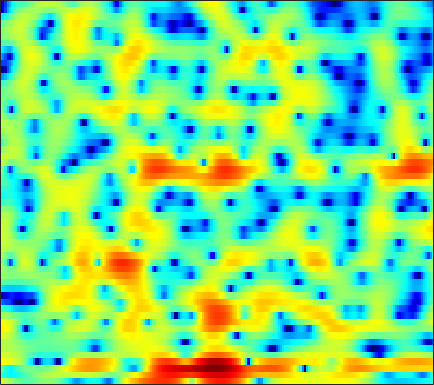

The file beside this chart, header and first rows:
3.1833, 2.8359, 2.3428, 1.8101, 1.3739, 0.77629, 0.15737, -0.29601, -0.87653, -1.3851, -1.7678, -1.9475, -1.9946, -1.85, -1.6605, -1.2772, -0.85242, -0.53805, -0.15218, 0.17521, 0.42045, 0.53246, 0.56216, 0.47807
-2.875, -3.493, -4.338, -5.044, -5.41, -5.568, -5.331, -4.976, -4.369, -3.696, -3.033, -2.55, -1.939, -1.362, -0.9594, -0.452, 0.02289, 0.3546, 0.7623, 1.132, 1.463, 1.687, 1.945, 2.161
-0.7233, -1.742, -3.325, -4.865, -5.609, -5.578, -4.552, -3.631, -2.486, -1.607, -1.012, -0.7152, -0.5083, -0.4627, -0.503, -0.6082, -0.7069, -0.7518, -0.7508, -0.6505, -0.4542, -0.2572, 0.04699, 0.4299
5.011, 4.876, 4.652, 4.396, 4.171, 3.844, 3.462, 3.124, 2.571, 1.865, 0.93, 0.04091, -1.505, -3.645, -5.857, -10.26, -19.31, -25.85, -13.5, -9.224, -7.139, -6.408, -6.301, -7.202
3.203, 3.261, 3.266, 3.19, 3.08, 2.854, 2.543, 2.254, 1.788, 1.231, 0.6047, 0.09105, -0.6353, -1.385, -1.928, -2.582, -3.098, -3.354, -3.529, -3.558, -3.514, -3.482, -3.468, -3.517
1.839, 1.949, 2.004, 1.972, 1.897, 1.741, 1.533, 1.342, 1.05, 0.7183, 0.3624, 0.09333, -0.2511, -0.5722, -0.7844, -1.031, -1.239, -1.363, -1.49, -1.574, -1.61, -1.613, -1.593, -1.564
2.192, 2.198, 2.115, 1.933, 1.74, 1.425, 1.055, 0.7551, 0.343, -0.06229, -0.4414, -0.695, -0.979, -1.192, -1.289, -1.36, -1.371, -1.352, -1.306, -1.244, -1.173, -1.116, -1.027, -0.9264
3.901, 3.723, 3.38, 2.906, 2.453, 1.718, 0.832, 0.08161, -0.983, -2.051, -2.993, -3.512, -3.829, -3.732, -3.462, -2.986, -2.483, -2.134, -1.752, -1.472, -1.29, -1.204, -1.12, -1.028
5.716, 5.471, 5.008, 4.361, 3.732, 2.67, 1.282, -0.04281, -2.309, -5.491, -10.52, -17.8, -20.17, -10.47, -7.169, -4.49, -2.853, -2.08, -1.505, -1.364, -1.595, -2.006, -2.802, -3.715
4.602, 4.535, 4.263, 3.811, 3.366, 2.634, 1.733, 0.9319, -0.2774, -1.506, -2.549, -3.03, -3.199, -2.859, -2.358, -1.617, -0.9267, -0.5755, -0.4024, -0.6213, -1.282, -2.142, -3.955, -6.83
1.248, 1.279, 1.107, 0.7635, 0.4213, -0.1027, -0.625, -1.014, -1.521, -1.924, -2.212, -2.278, -2.147, -1.86, -1.568, -1.127, -0.6235, -0.2471, 0.2062, 0.5151, 0.6577, 0.664, 0.5724, 0.4461
-2.857, -3.267, -3.86, -4.529, -5.122, -6.023, -6.848, -7.33, -7.738, -7.886, -7.856, -7.717, -7.371, -6.787, -6.128, -5.074, -3.823, -2.837, -1.479, -0.1853, 0.9404, 1.67, 2.495, 3.156
-10.6, -11.8, -12.6, -12.98, -13.43, -14.77, -17.51, -20.68, -24.4, -21.42, -17.94, -16.7, -16.64, -18.49, -20.81, -18.84, -12.78, -9.21, -5.555, -2.82, -0.658, 0.6634, 2.109, 3.248
-18.31, -20.43, -17.84, -15.63, -14.65, -14.28, -15.02, -15.71, -15.89, -15.35, -14.61, -13.89, -13.25, -12.99, -12.67, -11.33, -9.119, -7.273, -4.772, -2.558, -0.696, 0.4937, 1.837, 2.944
-5.89, -6.499, -7, -7.209, -7.327, -7.358, -7.311, -7.301, -7.228, -6.989, -6.658, -6.408, -5.93, -5.339, -4.865, -4.126, -3.199, -2.445, -1.426, -0.4138, 0.5443, 1.201, 1.986, 2.651
-1.004, -1.373, -1.751, -2.014, -2.173, -2.337, -2.364, -2.334, -2.276, -2.159, -1.938, -1.764, -1.524, -1.246, -1.001, -0.67, -0.3244, -0.03544, 0.3582, 0.7225, 1.057, 1.283, 1.52, 1.681
1.272, 0.9732, 0.5883, 0.2773, 0.1418, 0.05034, 0.03905, 0.1157, 0.2913, 0.4629, 0.6069, 0.7228, 0.8132, 0.824, 0.816, 0.7771, 0.6764, 0.592, 0.4998, 0.4523, 0.4263, 0.4028, 0.3332, 0.1519
2.104, 1.478, 0.5456, -0.2696, -0.5855, -0.5346, -0.07901, 0.4309, 1.166, 1.8, 2.193, 2.349, 2.367, 2.119, 1.751, 1.07, 0.2243, -0.4935, -1.363, -1.874, -1.898, -1.654, -1.218, -0.89
2.002, 0.5329, -2.326, -7.325, -13.7, -10.51, -4.18, -1.4, 0.9546, 2.416, 3.291, 3.58, 3.549, 3.081, 2.371, 0.893, -1.337, -3.782, -9.043, -18.41, -11.18, -6.834, -3.537, -1.612
1.92, 1.169, -0.04537, -1.339, -1.917, -1.733, -0.7763, 0.1582, 1.31, 2.119, 2.651, 2.816, 2.717, 2.286, 1.758, 0.7022, -0.6839, -1.865, -3.463, -4.482, -4.547, -4.127, -3.391, -2.781
2.525, 2.363, 2.049, 1.792, 1.604, 1.467, 1.487, 1.534, 1.652, 1.79, 1.831, 1.822, 1.732, 1.502, 1.26, 0.8283, 0.2667, -0.1774, -0.7902, -1.431, -2.079, -2.614, -3.48, -4.641
3.083, 2.988, 2.755, 2.466, 2.186, 1.758, 1.356, 1.057, 0.6913, 0.4647, 0.3251, 0.3121, 0.3887, 0.4948, 0.5525, 0.611, 0.5663, 0.4501, 0.2009, -0.2071, -0.782, -1.356, -2.366, -3.707
3.301, 3.152, 2.79, 2.177, 1.617, 0.6693, -0.5026, -1.447, -2.739, -3.772, -4.06, -3.767, -2.921, -1.865, -1.127, -0.3003, 0.3403, 0.6503, 0.8842, 0.9271, 0.7707, 0.5358, 0.09264, -0.4768
3.257, 3.098, 2.638, 1.86, 1.046, -0.3962, -2.418, -4.459, -8.391, -15.99, -24.11, -13.32, -7.64, -4.484, -2.795, -1.131, 0.06414, 0.7621, 1.416, 1.814, 1.973, 1.954, 1.763, 1.402
2.982, 2.901, 2.558, 1.964, 1.279, 0.1513, -1.285, -2.532, -4.184, -5.632, -6.124, -5.861, -4.838, -3.498, -2.479, -1.146, 0.01133, 0.7807, 1.618, 2.209, 2.551, 2.624, 2.465, 1.995
2.148, 2.199, 2.055, 1.687, 1.249, 0.4677, -0.4971, -1.326, -2.463, -3.602, -4.586, -5.108, -5.385, -4.914, -4.15, -2.811, -1.295, -0.2492, 0.9855, 1.943, 2.607, 2.895, 2.975, 2.689
-0.2391, 0.01616, 0.1394, -0.02898, -0.278, -0.9035, -1.762, -2.615, -4.087, -5.958, -8.635, -11.33, -16.69, -17.68, -12.76, -7.904, -4.599, -2.698, -0.7219, 0.7796, 1.883, 2.485, 3.01, 3.236
-3.622, -3.031, -2.556, -2.413, -2.531, -2.913, -3.606, -4.288, -5.476, -6.886, -8.525, -9.819, -11.09, -10.93, -9.718, -7.47, -5.143, -3.599, -1.782, -0.2546, 0.967, 1.71, 2.492, 3.063
-5.225, -4.521, -3.999, -3.774, -3.873, -4.162, -4.755, -5.273, -6.112, -6.974, -7.72, -8.121, -8.179, -7.779, -7.093, -5.866, -4.383, -3.238, -1.771, -0.4434, 0.7094, 1.448, 2.269, 2.926
-3.811, -3.591, -3.525, -3.677, -3.927, -4.457, -5.173, -5.882, -6.983, -8.433, -9.986, -11.05, -11.52, -10.39, -8.864, -6.53, -4.425, -2.986, -1.331, 0.04119, 1.174, 1.872, 2.613, 3.161
-1.471, -1.876, -2.46, -3.17, -3.624, -4.305, -4.934, -5.598, -6.725, -8.527, -11.4, -15.03, -20.67, -14.33, -9.887, -5.958, -3.147, -1.558, 0.1241, 1.394, 2.335, 2.85, 3.312, 3.536
0.1599, -1.136, -3.163, -5.243, -6.335, -6.407, -5.628, -4.916, -4.407, -4.17, -4.278, -4.268, -4.006, -3.159, -2.249, -0.8546, 0.4796, 1.385, 2.389, 3.152, 3.632, 3.796, 3.74, 3.383
1.6, -0.2593, -3.606, -9.163, -14.1, -10.78, -5.949, -3.701, -1.882, -0.7598, -0.1324, 0.2484, 0.5629, 0.9289, 1.204, 1.656, 2.118, 2.506, 2.989, 3.378, 3.539, 3.483, 3.062, 2.195
3.296, 2.435, 1.219, 0.2267, -0.2511, -0.3562, -0.009007, 0.3375, 0.8116, 1.044, 1.084, 0.935, 0.5736, 0.0293, -0.3809, -0.8244, -0.8849, -0.6452, 0.0009054, 0.7042, 1.248, 1.456, 1.377, 0.8014
3.114, 2.971, 2.771, 2.687, 2.592, 2.55, 2.478, 2.394, 2.151, 1.729, 1.049, 0.2631, -1.126, -3.222, -5.386, -9.556, -12.96, -10.59, -6.222, -3.295, -1.39, -0.4869, 0.1971, 0.3429
-0.1804, 0.5846, 1.503, 2.122, 2.466, 2.704, 2.747, 2.657, 2.323, 1.777, 0.9372, 0.1342, -1.286, -3.084, -4.661, -6.864, -7.901, -7.277, -5.321, -3.301, -1.683, -0.777, 0.04712, 0.5218
-4.138, -2.073, -0.2228, 0.941, 1.538, 1.985, 2.141, 2.077, 1.805, 1.309, 0.6224, 0.03115, -0.8739, -1.757, -2.377, -2.939, -3.142, -3.016, -2.537, -1.804, -1.014, -0.4538, 0.1898, 0.6586
-1.19, -0.4072, 0.4811, 1.189, 1.513, 1.777, 1.79, 1.646, 1.279, 0.6886, -0.07204, -0.7695, -1.747, -2.726, -3.362, -3.888, -3.957, -3.665, -2.961, -2.08, -1.192, -0.5688, 0.1531, 0.7045
1.597, 1.704, 1.854, 1.948, 1.965, 1.903, 1.716, 1.484, 0.9854, 0.255, -0.7773, -1.813, -3.598, -6.004, -8.166, -10.85, -10.49, -8.441, -5.644, -3.469, -1.829, -0.8742, 0.08218, 0.7761
2.441, 2.234, 1.944, 1.619, 1.445, 1.232, 1.076, 0.9679, 0.7036, 0.2575, -0.51, -1.358, -2.951, -5.257, -7.494, -10.38, -10.02, -7.748, -4.888, -2.817, -1.334, -0.5385, 0.2039, 0.7059
1.881, 1.208, 0.1063, -1.056, -1.693, -1.973, -1.47, -0.8513, -0.02423, 0.5692, 0.8063, 0.7769, 0.4851, -0.0002016, -0.3589, -0.7309, -0.7689, -0.6065, -0.251, 0.1042, 0.3199, 0.3263, 0.1752, -0.1356
0.9389, -0.2373, -2.723, -6.886, -13, -18.05, -7.456, -3.83, -0.9026, 0.901, 2.038, 2.566, 2.949, 3.092, 3.081, 2.966, 2.792, 2.606, 2.274, 1.814, 1.109, 0.3777, -0.9868, -2.991
0.1836, -0.4421, -1.573, -2.84, -3.552, -3.612, -2.549, -1.395, 0.08622, 1.311, 2.202, 2.658, 3.028, 3.157, 3.106, 2.908, 2.539, 2.186, 1.611, 0.8816, -0.01641, -0.8431, -2.273, -4.177
-0.3574, -0.4087, -0.4556, -0.4679, -0.4219, -0.1557, 0.2858, 0.6739, 1.267, 1.782, 2.151, 2.324, 2.37, 2.192, 1.928, 1.402, 0.7113, 0.1308, -0.6694, -1.419, -2.026, -2.397, -2.794, -3.079
-1.096, -0.8506, -0.4917, -0.07342, 0.2791, 0.7737, 1.289, 1.671, 2.113, 2.441, 2.618, 2.615, 2.394, 1.896, 1.328, 0.2515, -1.162, -2.443, -4.291, -5.754, -6.153, -5.661, -4.501, -3.331
-3.345, -2.951, -2.312, -1.479, -0.764, 0.181, 1.093, 1.721, 2.395, 2.902, 3.186, 3.213, 2.993, 2.433, 1.734, 0.3647, -1.665, -3.822, -8.167, -17.15, -17.55, -10.44, -5.887, -3.262
-9.683, -9.521, -8.226, -6.282, -4.712, -2.727, -1.018, 0.06074, 1.285, 2.21, 2.828, 3.101, 3.194, 2.958, 2.555, 1.732, 0.5893, -0.4422, -1.881, -2.968, -3.3, -2.984, -2.145, -1.212
-22.05, -38.28, -18.84, -12.45, -9.329, -6.25, -3.82, -2.26, -0.5178, 0.8579, 1.909, 2.494, 2.986, 3.169, 3.135, 2.874, 2.409, 1.978, 1.356, 0.756, 0.2609, -0.0375, -0.3237, -0.5019
-12.83, -13.28, -12.99, -11.81, -10.44, -8.2, -5.713, -3.852, -1.66, 0.1717, 1.618, 2.449, 3.237, 3.687, 3.846, 3.816, 3.555, 3.242, 2.688, 1.968, 1.128, 0.3967, -0.7031, -1.938
-8.886, -10.19, -12.57, -16.53, -19.58, -13.73, -7.987, -4.97, -1.861, 0.4175, 2.073, 2.963, 3.792, 4.274, 4.421, 4.37, 4.084, 3.728, 3.068, 2.212, 1.095, 0.06017, -1.764, -4.41
-5.33, -6.063, -7.357, -8.613, -8.747, -7.11, -4.466, -2.529, -0.3935, 1.254, 2.442, 3.064, 3.552, 3.704, 3.608, 3.277, 2.75, 2.249, 1.5, 0.7111, -0.1575, -0.8487, -1.894, -3.071
-2.033, -1.954, -1.905, -1.709, -1.43, -0.806, 0.03347, 0.6953, 1.523, 2.184, 2.589, 2.716, 2.601, 2.138, 1.583, 0.5771, -0.6817, -1.688, -2.898, -3.747, -4.011, -3.942, -3.599, -3.126
-0.08708, 0.1823, 0.5525, 0.9394, 1.245, 1.665, 2.075, 2.347, 2.636, 2.759, 2.658, 2.39, 1.75, 0.713, -0.3664, -2.332, -5.07, -7.779, -12.59, -16.14, -13.02, -10.35, -7.716, -5.733
0.2578, 0.5603, 1.012, 1.466, 1.81, 2.241, 2.604, 2.825, 2.986, 2.97, 2.738, 2.377, 1.618, 0.5035, -0.6239, -2.597, -5.168, -7.537, -10.95, -13.25, -12.95, -12.05, -10.76, -9.159
-1.232, -0.862, -0.286, 0.3815, 0.9082, 1.585, 2.182, 2.542, 2.874, 3.024, 2.959, 2.77, 2.294, 1.542, 0.7953, -0.4397, -1.929, -3.182, -4.993, -6.927, -9.19, -11.58, -17.16, -23.48
-6.127, -5.617, -4.498, -3.09, -2.017, -0.704, 0.4046, 1.07, 1.772, 2.243, 2.495, 2.558, 2.477, 2.201, 1.875, 1.3, 0.5521, -0.1265, -1.187, -2.424, -3.839, -4.966, -6.203, -6.338
-19.66, -18, -12.76, -8.702, -6.477, -4.163, -2.462, -1.482, -0.5236, 0.1431, 0.6139, 0.8601, 1.113, 1.311, 1.412, 1.464, 1.414, 1.301, 1.068, 0.7405, 0.3825, 0.1569, -0.03152, 0.006243
-18.55, -16.98, -13.36, -9.898, -7.811, -5.667, -4.16, -3.389, -2.773, -2.48, -2.316, -2.141, -1.693, -0.9559, -0.2983, 0.5639, 1.308, 1.755, 2.184, 2.445, 2.567, 2.598, 2.582, 2.522
